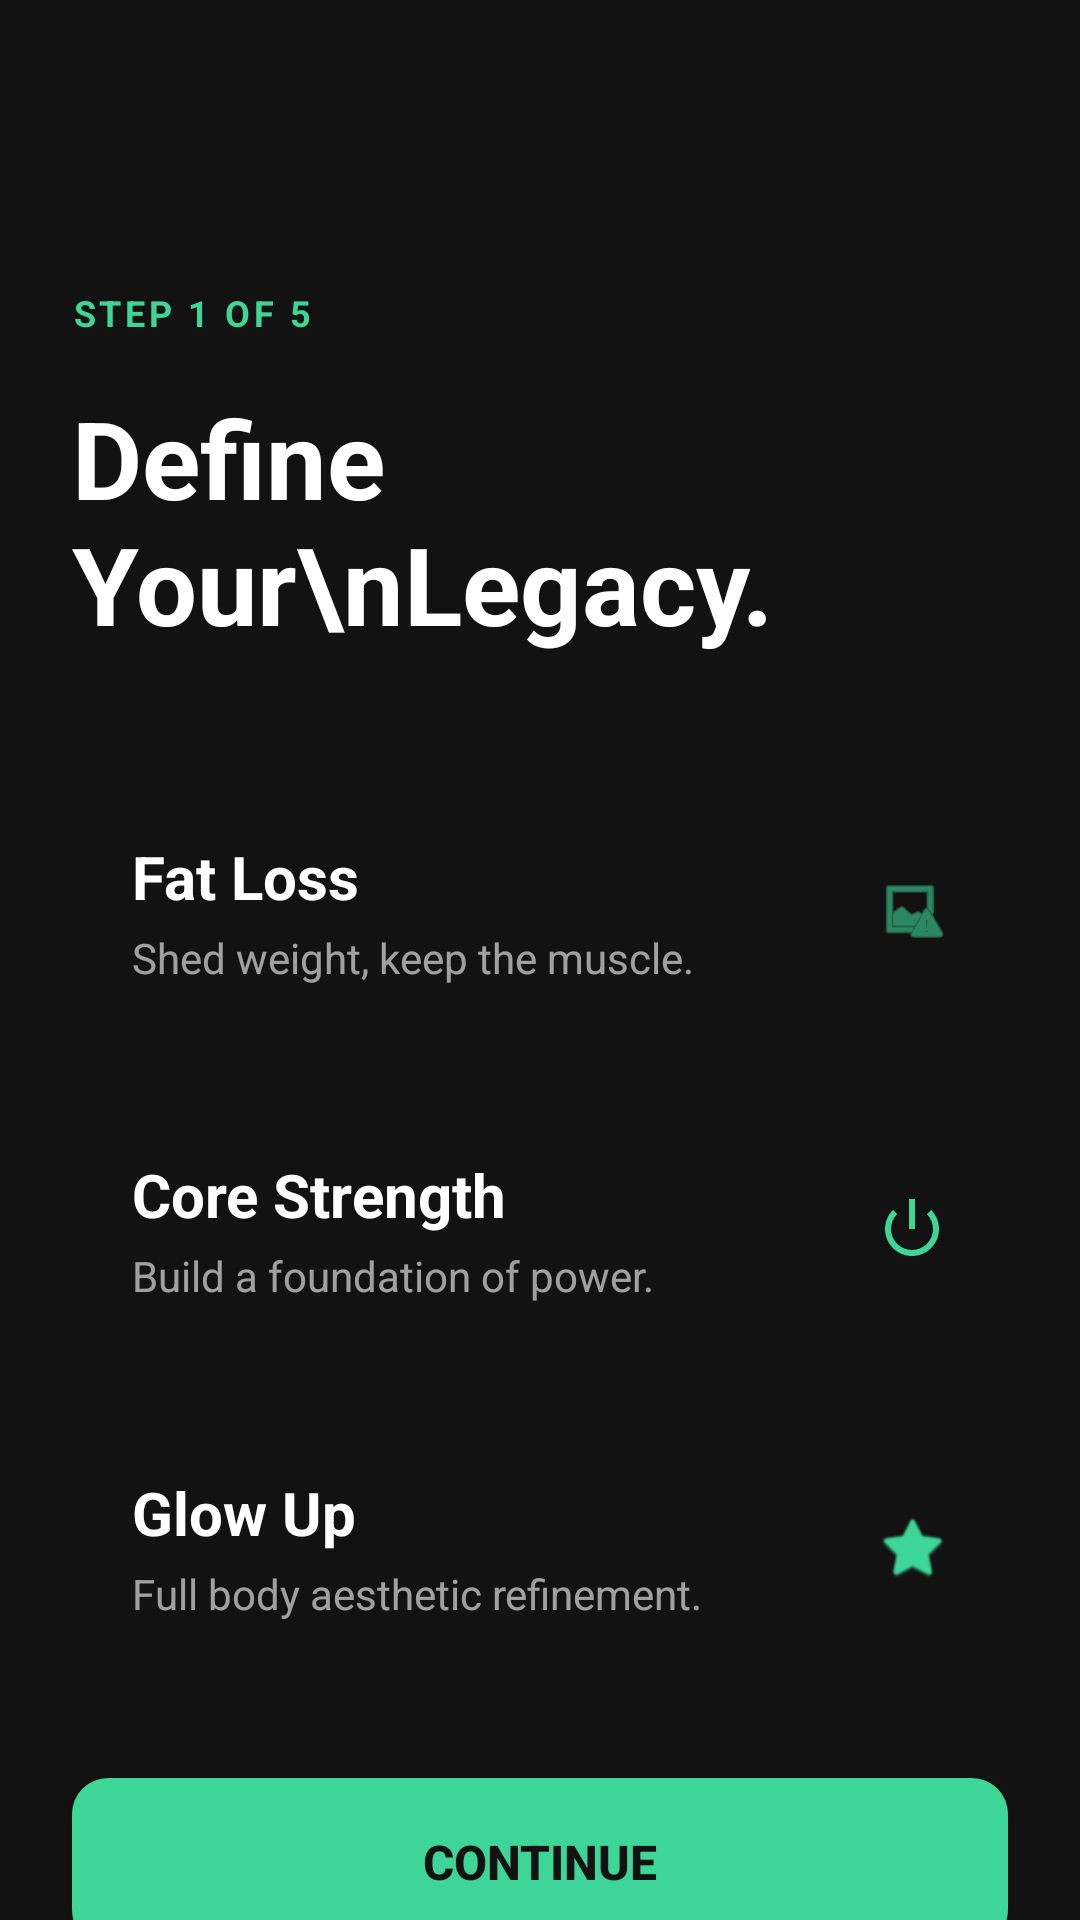

Layout XML and referenced resources for this Android screen:
<!-- AndroidManifest.xml: application theme Theme.Fitt_buddy -->
<!-- res/layout/activity_goals.xml -->
<?xml version="1.0" encoding="utf-8"?>
<androidx.core.widget.NestedScrollView xmlns:android="http://schemas.android.com/apk/res/android"
    xmlns:app="http://schemas.android.com/apk/res-auto"
    xmlns:tools="http://schemas.android.com/tools"
    android:layout_width="match_parent"
    android:layout_height="match_parent"
    android:fillViewport="true"
    android:background="@color/bg_dark">

    <androidx.constraintlayout.widget.ConstraintLayout
        android:id="@+id/goals_main"
        android:layout_width="match_parent"
        android:layout_height="wrap_content"
        tools:context=".GoalsActivity">

        <androidx.constraintlayout.widget.Guideline
            android:id="@+id/guideline_left"
            android:layout_width="wrap_content"
            android:layout_height="wrap_content"
            android:orientation="vertical"
            app:layout_constraintGuide_begin="24dp" />

        <androidx.constraintlayout.widget.Guideline
            android:id="@+id/guideline_right"
            android:layout_width="wrap_content"
            android:layout_height="wrap_content"
            android:orientation="vertical"
            app:layout_constraintGuide_end="24dp" />

        <ImageButton
            android:id="@+id/btn_back"
            android:layout_width="48dp"
            android:layout_height="48dp"
            android:layout_marginTop="16dp"
            android:background="?attr/selectableItemBackgroundBorderless"
            android:src="@drawable/ic_back"
            app:layout_constraintStart_toStartOf="@id/guideline_left"
            app:layout_constraintTop_toTopOf="parent"
            app:tint="@color/white" />

        <TextView
            android:id="@+id/tv_step_indicator"
            android:layout_width="wrap_content"
            android:layout_height="wrap_content"
            android:layout_marginTop="32dp"
            android:text="STEP 1 OF 5"
            android:textColor="@color/primary_green"
            android:textSize="12sp"
            android:textStyle="bold"
            android:letterSpacing="0.1"
            app:layout_constraintStart_toStartOf="@id/guideline_left"
            app:layout_constraintTop_toBottomOf="@id/btn_back" />

        <TextView
            android:id="@+id/tv_goals_title"
            android:layout_width="0dp"
            android:layout_height="wrap_content"
            android:layout_marginTop="16dp"
            android:text="Define Your\nLegacy."
            android:textColor="@color/white"
            android:textSize="36sp"
            android:textStyle="bold"
            app:layout_constraintEnd_toEndOf="@id/guideline_right"
            app:layout_constraintStart_toStartOf="@id/guideline_left"
            app:layout_constraintTop_toBottomOf="@id/tv_step_indicator" />

        
        <androidx.constraintlayout.widget.ConstraintLayout
            android:id="@+id/cl_fat_loss"
            android:layout_width="0dp"
            android:layout_height="wrap_content"
            android:layout_marginTop="40dp"
            android:background="@drawable/selector_card"
            android:clickable="true"
            android:focusable="true"
            android:padding="20dp"
            app:layout_constraintEnd_toEndOf="@id/guideline_right"
            app:layout_constraintStart_toStartOf="@id/guideline_left"
            app:layout_constraintTop_toBottomOf="@id/tv_goals_title">

            <TextView
                android:id="@+id/tv_fat_loss_title"
                android:layout_width="wrap_content"
                android:layout_height="wrap_content"
                android:text="Fat Loss"
                android:textColor="@color/white"
                android:textSize="20sp"
                android:textStyle="bold"
                app:layout_constraintStart_toStartOf="parent"
                app:layout_constraintTop_toTopOf="parent" />

            <TextView
                android:layout_width="wrap_content"
                android:layout_height="wrap_content"
                android:layout_marginTop="4dp"
                android:text="Shed weight, keep the muscle."
                android:textColor="@color/white"
                android:alpha="0.6"
                android:textSize="14sp"
                app:layout_constraintStart_toStartOf="parent"
                app:layout_constraintTop_toBottomOf="@id/tv_fat_loss_title" />

            <ImageView
                android:layout_width="24dp"
                android:layout_height="24dp"
                android:src="@android:drawable/ic_menu_report_image"
                app:tint="@color/primary_green"
                app:layout_constraintBottom_toBottomOf="parent"
                app:layout_constraintEnd_toEndOf="parent"
                app:layout_constraintTop_toTopOf="parent" />
        </androidx.constraintlayout.widget.ConstraintLayout>

        
        <androidx.constraintlayout.widget.ConstraintLayout
            android:id="@+id/cl_core_strength"
            android:layout_width="0dp"
            android:layout_height="wrap_content"
            android:layout_marginTop="16dp"
            android:background="@drawable/selector_card"
            android:clickable="true"
            android:focusable="true"
            android:padding="20dp"
            app:layout_constraintEnd_toEndOf="@id/guideline_right"
            app:layout_constraintStart_toStartOf="@id/guideline_left"
            app:layout_constraintTop_toBottomOf="@id/cl_fat_loss">

            <TextView
                android:id="@+id/tv_core_strength_title"
                android:layout_width="wrap_content"
                android:layout_height="wrap_content"
                android:text="Core Strength"
                android:textColor="@color/white"
                android:textSize="20sp"
                android:textStyle="bold"
                app:layout_constraintStart_toStartOf="parent"
                app:layout_constraintTop_toTopOf="parent" />

            <TextView
                android:layout_width="wrap_content"
                android:layout_height="wrap_content"
                android:layout_marginTop="4dp"
                android:text="Build a foundation of power."
                android:textColor="@color/white"
                android:alpha="0.6"
                android:textSize="14sp"
                app:layout_constraintStart_toStartOf="parent"
                app:layout_constraintTop_toBottomOf="@id/tv_core_strength_title" />

            <ImageView
                android:layout_width="24dp"
                android:layout_height="24dp"
                android:src="@android:drawable/ic_lock_power_off"
                app:tint="@color/primary_green"
                app:layout_constraintBottom_toBottomOf="parent"
                app:layout_constraintEnd_toEndOf="parent"
                app:layout_constraintTop_toTopOf="parent" />
        </androidx.constraintlayout.widget.ConstraintLayout>

        
        <androidx.constraintlayout.widget.ConstraintLayout
            android:id="@+id/cl_glow_up"
            android:layout_width="0dp"
            android:layout_height="wrap_content"
            android:layout_marginTop="16dp"
            android:background="@drawable/selector_card"
            android:clickable="true"
            android:focusable="true"
            android:padding="20dp"
            app:layout_constraintEnd_toEndOf="@id/guideline_right"
            app:layout_constraintStart_toStartOf="@id/guideline_left"
            app:layout_constraintTop_toBottomOf="@id/cl_core_strength">

            <TextView
                android:id="@+id/tv_glow_up_title"
                android:layout_width="wrap_content"
                android:layout_height="wrap_content"
                android:text="Glow Up"
                android:textColor="@color/white"
                android:textSize="20sp"
                android:textStyle="bold"
                app:layout_constraintStart_toStartOf="parent"
                app:layout_constraintTop_toTopOf="parent" />

            <TextView
                android:layout_width="wrap_content"
                android:layout_height="wrap_content"
                android:layout_marginTop="4dp"
                android:text="Full body aesthetic refinement."
                android:textColor="@color/white"
                android:alpha="0.6"
                android:textSize="14sp"
                app:layout_constraintStart_toStartOf="parent"
                app:layout_constraintTop_toBottomOf="@id/tv_glow_up_title" />

            <ImageView
                android:layout_width="24dp"
                android:layout_height="24dp"
                android:src="@android:drawable/btn_star_big_on"
                app:tint="@color/primary_green"
                app:layout_constraintBottom_toBottomOf="parent"
                app:layout_constraintEnd_toEndOf="parent"
                app:layout_constraintTop_toTopOf="parent" />
        </androidx.constraintlayout.widget.ConstraintLayout>

        <androidx.appcompat.widget.AppCompatButton
            android:id="@+id/btn_continue"
            android:layout_width="0dp"
            android:layout_height="56dp"
            android:layout_marginTop="32dp"
            android:background="@drawable/bg_get_started"
            android:text="CONTINUE"
            android:textColor="@color/bg_dark"
            android:textSize="16sp"
            android:textStyle="bold"
            app:layout_constraintEnd_toEndOf="@id/guideline_right"
            app:layout_constraintStart_toStartOf="@id/guideline_left"
            app:layout_constraintTop_toBottomOf="@id/cl_glow_up" />

        <LinearLayout
            android:layout_width="wrap_content"
            android:layout_height="wrap_content"
            android:layout_marginTop="24dp"
            android:layout_marginBottom="24dp"
            android:orientation="horizontal"
            app:layout_constraintBottom_toBottomOf="parent"
            app:layout_constraintEnd_toEndOf="parent"
            app:layout_constraintStart_toStartOf="parent"
            app:layout_constraintTop_toBottomOf="@id/btn_continue">

            <TextView
                android:layout_width="wrap_content"
                android:layout_height="wrap_content"
                android:text="Already have an account? "
                android:textColor="@color/white"
                android:textSize="14sp" />

            <TextView
                android:id="@+id/tv_login_link"
                android:layout_width="wrap_content"
                android:layout_height="wrap_content"
                android:text="Login"
                android:textColor="@color/primary_green"
                android:textSize="14sp"
                android:textStyle="bold" />
        </LinearLayout>

    </androidx.constraintlayout.widget.ConstraintLayout>
</androidx.core.widget.NestedScrollView>
<!-- resources referenced by this layout -->
<resources>
  <color name="bg_dark">#121212</color>
  <color name="primary_green">#3DD598</color>
  <color name="white">#FFFFFFFF</color>
  <!-- drawable bg_get_started (drawable) -->
  <?xml version="1.0" encoding="utf-8"?>
  <shape xmlns:android="http://schemas.android.com/apk/res/android">
      <solid android:color="#3DD598" />
      <corners android:radius="12dp" />
  </shape>
  <!-- drawable selector_card (drawable) -->
  <?xml version="1.0" encoding="utf-8"?>
  <selector xmlns:android="http://schemas.android.com/apk/res/android">
      <item android:drawable="@drawable/bg_card_selected" android:state_selected="true" />
      <item android:drawable="@drawable/bg_card_unselected" />
  </selector>
  <style name="Theme.Fitt_buddy" parent="Base.Theme.Fitt_buddy" />
  <!-- drawable bg_card_selected (drawable) -->
  <?xml version="1.0" encoding="utf-8"?>
  <shape xmlns:android="http://schemas.android.com/apk/res/android">
      <solid android:color="@color/card_bg" />
      <stroke android:width="1dp" android:color="@color/primary_green" />
      <corners android:radius="16dp" />
  </shape>
  <style name="Base.Theme.Fitt_buddy" parent="Theme.Material3.DayNight.NoActionBar">
          
          <item name="android:windowBackground">@color/background</item>
          <item name="android:textColorPrimary">@color/text_primary</item>
          <item name="android:textColorSecondary">@color/text_secondary</item>
  
          
          <item name="colorPrimary">@color/primary_green</item>
  
          
          <item name="colorSecondaryContainer">@color/primary_green_alpha</item>
          
          <item name="colorOnSecondaryContainer">@color/primary_green</item>
      </style>
  <color name="card_bg">@color/card_dark</color>
  <color name="background">@color/bg_dark</color>
  <color name="text_primary">@color/text_primary_dark</color>
  <color name="text_secondary">@color/text_secondary_dark</color>
  <color name="primary_green_alpha">#333DD598</color>
  <color name="card_dark">#1C1C1E</color>
  <color name="text_primary_dark">#FFFFFF</color>
  <color name="text_secondary_dark">#B3FFFFFF</color>
</resources>
